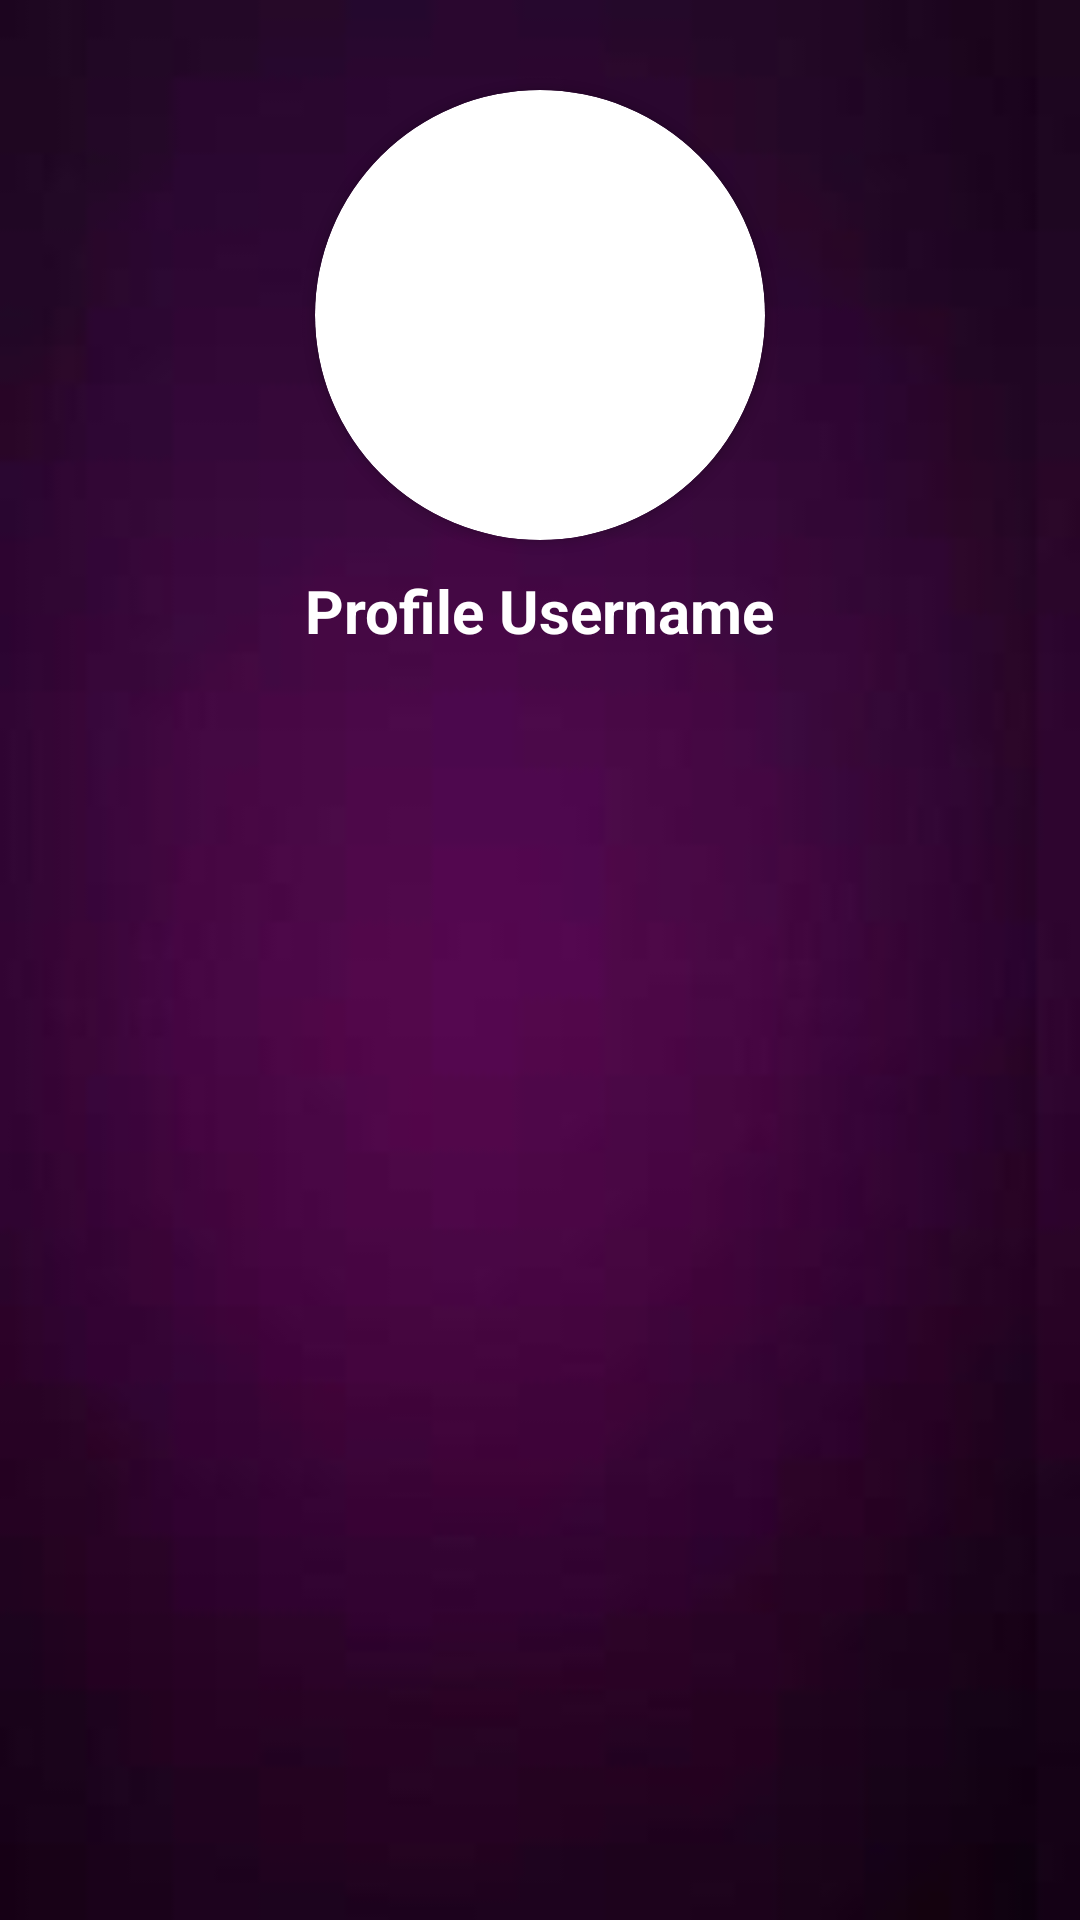

Layout XML and referenced resources for this Android screen:
<!-- AndroidManifest.xml: application theme Theme.HealthCareApp -->
<!-- res/layout/nav_header.xml -->
<?xml version="1.0" encoding="utf-8"?>
<RelativeLayout xmlns:android="http://schemas.android.com/apk/res/android"
    android:layout_width="match_parent"
    android:layout_height="230sp"
    xmlns:app="http://schemas.android.com/apk/res-auto"
    android:background="@drawable/menu_bg">

    <androidx.cardview.widget.CardView
        android:layout_width="150sp"
        android:layout_height="150sp"
        app:cardCornerRadius="75sp"
        android:layout_centerHorizontal="true"
        android:layout_marginTop="30sp"
        android:id="@+id/image_card">

        <ImageView
            android:layout_width="match_parent"
            android:layout_height="match_parent"
            android:scaleType="fitXY"
            android:src="@drawable/dafault_profile"
            />
    </androidx.cardview.widget.CardView>

    <TextView
        android:layout_width="wrap_content"
        android:layout_height="wrap_content"
        android:text="Profile Username"
        android:textColor="@color/white"
        android:textStyle="bold"
        android:textSize="20sp"
        android:id="@+id/username_labelInNav"
        android:layout_below="@+id/image_card"
        android:layout_marginTop="10sp"
        android:layout_centerHorizontal="true"
        />


</RelativeLayout>
<!-- resources referenced by this layout -->
<resources>
  <!-- drawable menu_bg: jpg bitmap (drawable, 2674 bytes) -->
  <style name="Theme.HealthCareApp" parent="Theme.MaterialComponents.DayNight.NoActionBar">
          
          <item name="colorPrimary">@color/purple_500</item>
          <item name="colorPrimaryVariant">@color/purple_200</item>
          <item name="colorOnPrimary">@color/white</item>
          
          <item name="colorSecondary">@color/teal_200</item>
          <item name="colorSecondaryVariant">@color/teal_700</item>
          <item name="colorOnSecondary">@color/black</item>
          
          <item name="android:statusBarColor">?attr/colorPrimaryVariant</item>
          
      </style>
  <!-- not gathered from this repository: default colours our renderer supplied (Android Studio template values) -->
  <color name="purple_200">#FFBB86FC</color>
  <color name="purple_500">#FF6200EE</color>
  <color name="teal_200">#FF03DAC5</color>
  <color name="teal_700">#FF018786</color>
  <color name="black">#FF000000</color>
  <color name="white">#FFFFFFFF</color>
</resources>
